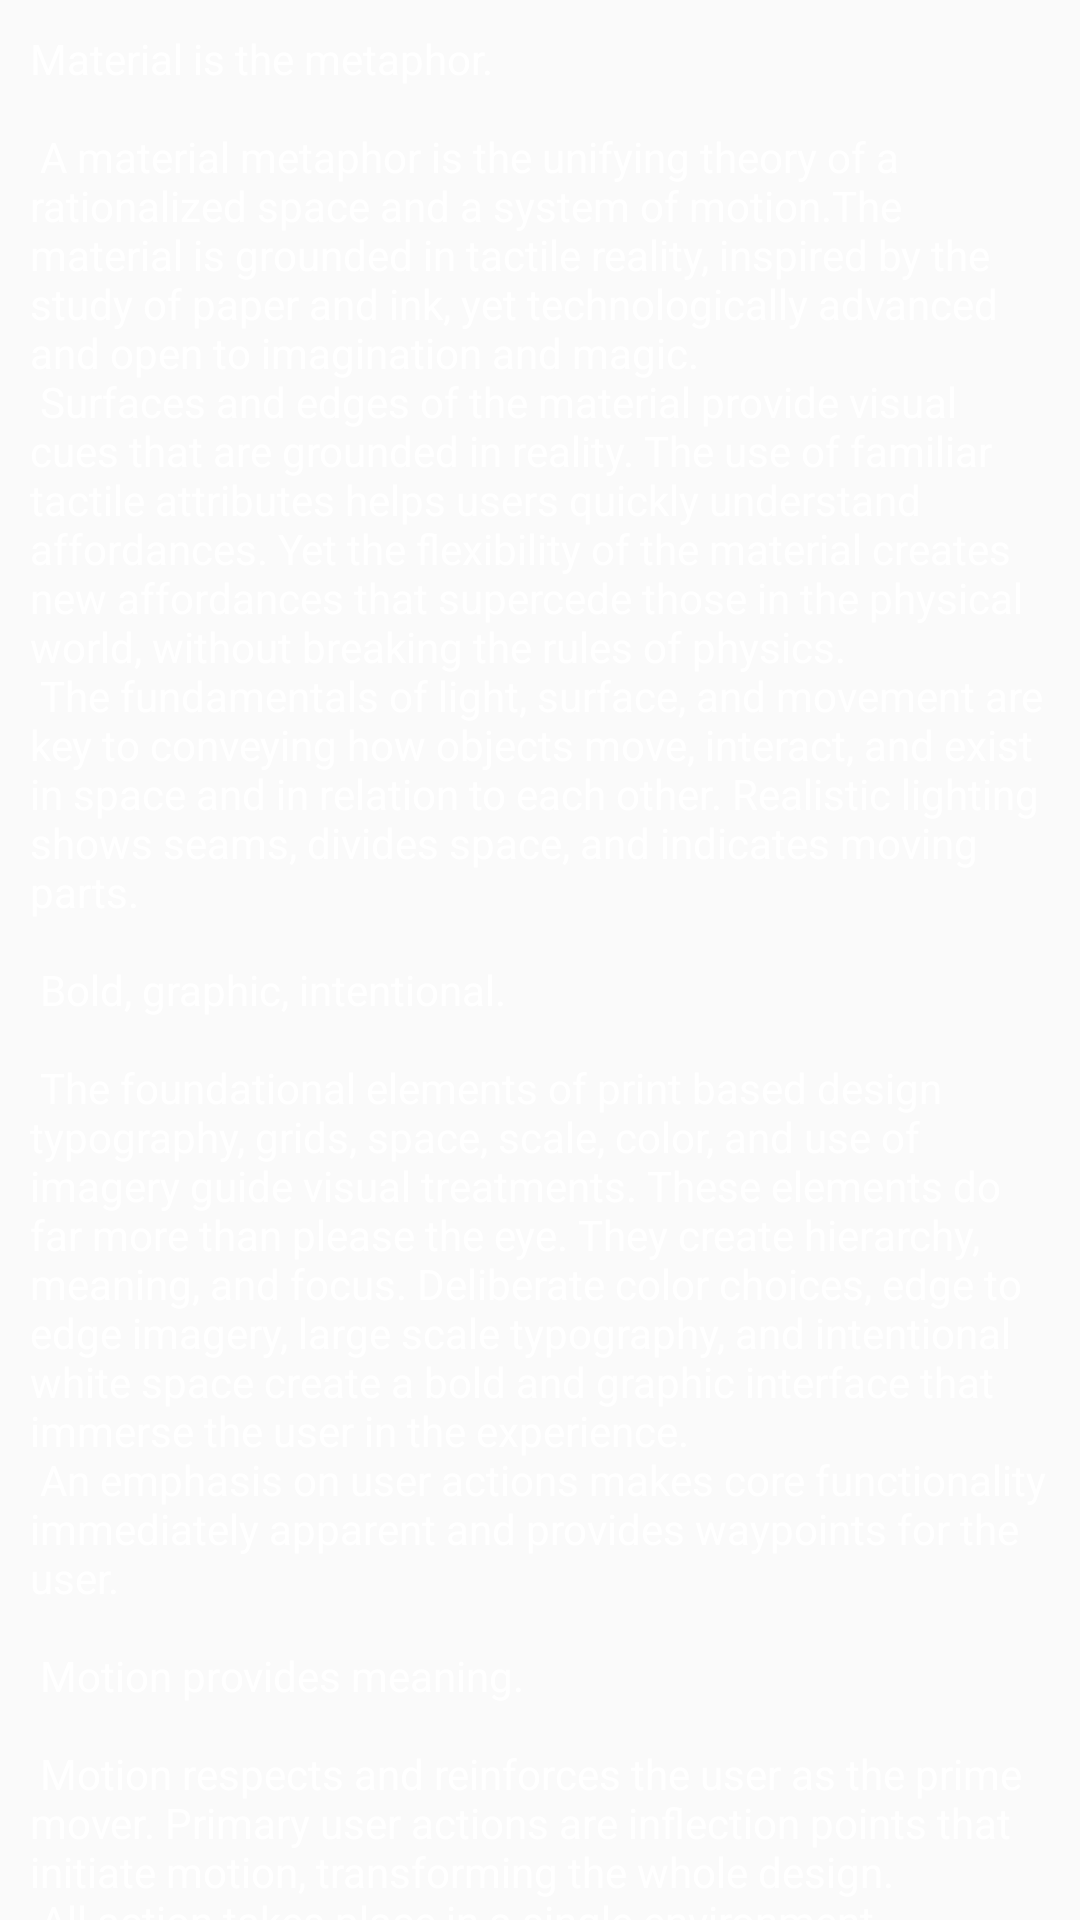

Here is an Android app screen rendered from its layout file. Give the layout XML and the strings, colors and styles it references.
<!-- AndroidManifest.xml: application theme AppTheme -->
<!-- res/layout/content_scrolling.xml -->
<?xml version="1.0" encoding="utf-8"?>
<androidx.core.widget.NestedScrollView xmlns:android="http://schemas.android.com/apk/res/android"
    xmlns:app="http://schemas.android.com/apk/res-auto"
    android:id="@+id/scrollable"
    android:layout_width="match_parent"
    android:layout_height="match_parent"
    app:layout_behavior="@string/appbar_scrolling_view_behavior">

    <TextView
        android:textColor="@color/colorWhite"
        android:layout_width="wrap_content"
        android:layout_height="wrap_content"
        android:layout_margin="@dimen/_10sdp"
        android:text="@string/large_text" />

</androidx.core.widget.NestedScrollView>
<!-- resources referenced by this layout -->
<resources>
  <color name="colorWhite">#FFF</color>
  <dimen name="_10sdp">10.00dp</dimen>
  <color name="colorPrimary">#008577</color>
  <color name="colorWhiteOpacity50">#80FFFFFF</color>
</resources>
